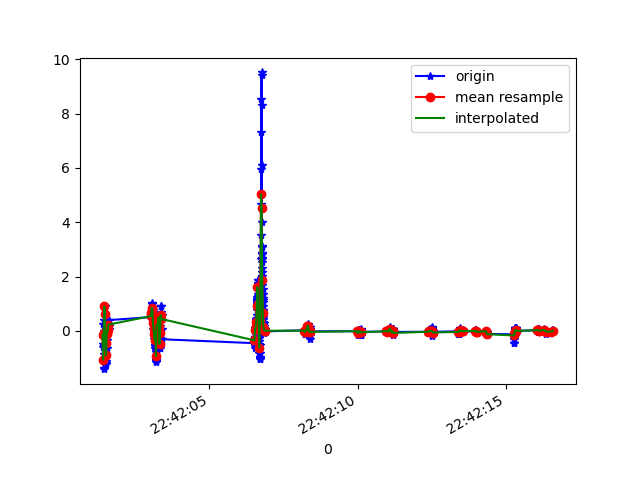

Values plotted in this chart, from the file beside it:
1617835321413, 530964571322294, 0.24259417, -0.066506505, 0.51078016
1617835321416, 530964590353862, -0.1569, -0.4086, 0.7502
1617835321418, 530964609385398, -0.4941, -0.007863, 0.9836
1617835321420, 530964628416950, -0.5821, 0.01779, 1.343
1617835321433, 530964647423718, -0.8325, -0.6432, 1.598
1617835321435, 530964666455270, -1.103, -0.3671, 1.761
1617835321437, 530964685507910, -1.368, -0.2742, 1.978
1617835321439, 530964704541334, -1.404, -0.6871, 2.049
1617835321445, 530964723574774, -1.054, -0.3463, 1.917
1617835321447, 530964742608182, -0.5381, 0.4491, 1.792
1617835321449, 530964761641622, -0.01763, 0.355, 1.73
1617835321454, 530964780626198, 0.3929, 0.1522, 1.569
1617835321456, 530964799658070, 0.884, 0.5786, 1.406
1617835321466, 530964818689878, 0.9011, 0.6091, 1.329
1617835321495, 530964837721718, 0.6116, 0.1485, 1.296
1617835321504, 530964856753590, 0.1216, -0.119, 1.204
1617835321512, 530964875778966, -0.4843, -0.2314, 1.127
1617835321518, 530964894810454, -0.9584, -0.1862, 1.094
1617835321524, 530964913841974, -1.183, -0.08972, 1.012
1617835321528, 530964932848662, -1.215, -0.05307, 0.9457
1617835321530, 530964951880150, -1.11, -0.05673, 0.8932
1617835321533, 530964970911702, -0.9046, -0.0323, 0.837
1617835321538, 530964989924502, -0.6248, 0.02757, 0.7698
1617835321539, 530965008955158, -0.3451, 0.118, 0.7001
1617835321546, 530965027985878, -0.1423, 0.1815, 0.6403
1617835321549, 530965047016598, -0.04696, 0.1803, 0.5926
1617835321560, 530965066022486, -0.00786, 0.1534, 0.5377
1617835321567, 530965085045974, 0.0349, 0.162, 0.4387
1617835321589, 530965104076374, 0.04834, 0.1791, 0.3251
1617835321596, 530965123106838, 0.0178, 0.1668, 0.2334
1617835321598, 530965142137302, 0.02146, 0.14, 0.1577
1617835321603, 530965161167766, 0.08866, 0.1387, 0.06118
1617835321607, 530965180202070, 0.1693, 0.173, -0.06221
1617835321609, 530965199207830, 0.2744, 0.1668, -0.1709
1617835321614, 530965218238422, 0.4014, 0.07399, -0.2565
1617835323037, 530965237269014, 0.5102, -0.01397, -0.375
1617835323039, 530965256299542, 0.5835, -0.06406, -0.546
1617835323042, 530965275330070, 0.6152, -0.1496, -0.7097
1617835323044, 530965294369686, 0.6323, -0.1887, -0.9003
1617835323045, 530965313400470, 0.6421, -0.1447, -1.139
1617835323052, 530965332431318, 0.6763, -0.03108, -1.398
1617835323054, 530965351462166, 0.7362, 0.07399, -1.582
1617835323056, 530965370492950, 0.724, 0.08254, -1.67
1617835323065, 530965389513302, 0.6653, 0.04834, -1.713
1617835323070, 530965408543894, 0.7227, 0.03856, -1.745
1617835323072, 530965427574422, 0.8938, 0.052, -1.804
1617835323074, 530965446580182, 1.021, 0.04101, -1.861
1617835323079, 530965465610710, 0.9781, -0.01519, -1.922
1617835323085, 530965484642198, 0.8816, -0.05062, -1.96
1617835323089, 530965503672726, 0.7838, -0.06773, -1.971
1617835323091, 530965522703382, 0.6885, -0.07995, -1.971
1617835323093, 530965541709078, 0.6507, -0.08728, -1.942
1617835323101, 530965560739606, 0.6116, -0.119, -1.885
1617835323103, 530965579771798, 0.5004, -0.1557, -1.8
1617835323107, 530965598802326, 0.3538, -0.1679, -1.683
1617835323109, 530965617832982, 0.2072, -0.1765, -1.533
1617835323115, 530965636863638, 0.05811, -0.2229, -1.356
1617835323118, 530965655894166, -0.07628, -0.2363, -1.173
1617835323120, 530965674924822, -0.1264, -0.1765, -0.9846
1617835323122, 530965693949718, -0.04818, -0.05062, -0.7855
1617835323127, 530965712980118, 0.1119, 0.05689, -0.5509
... 762 more rows
